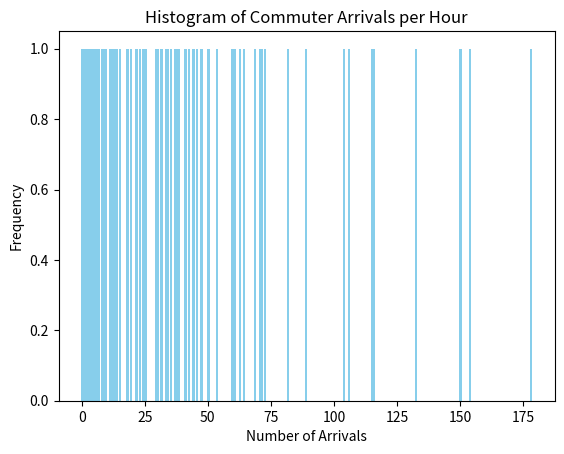

Write the Python code that produced this figure.
import numpy as np
import pandas as pd
import matplotlib.pyplot as plt

# Set seed for reproducibility
np.random.seed(0)

# Average arrival rate
lam = 40

# Number of passengers
num_passengers = 100

# Generate Poisson random variates
arrival_times = np.random.exponential(lam, num_passengers)

# Create a DataFrame
df = pd.DataFrame({'Arrival Time': arrival_times})

# Calculate frequency
frequency = df['Arrival Time'].value_counts().sort_index()

# Create a DataFrame for frequency
frequency_df = pd.DataFrame({'Arrival Time': frequency.index, 'Frequency': frequency.values})

# Plot a histogram
plt.bar(frequency_df['Arrival Time'], frequency_df['Frequency'], color='skyblue')
plt.xlabel('Number of Arrivals')
plt.ylabel('Frequency')
plt.title('Histogram of Commuter Arrivals per Hour')
plt.show()

# Print the DataFrame
print(frequency_df)
